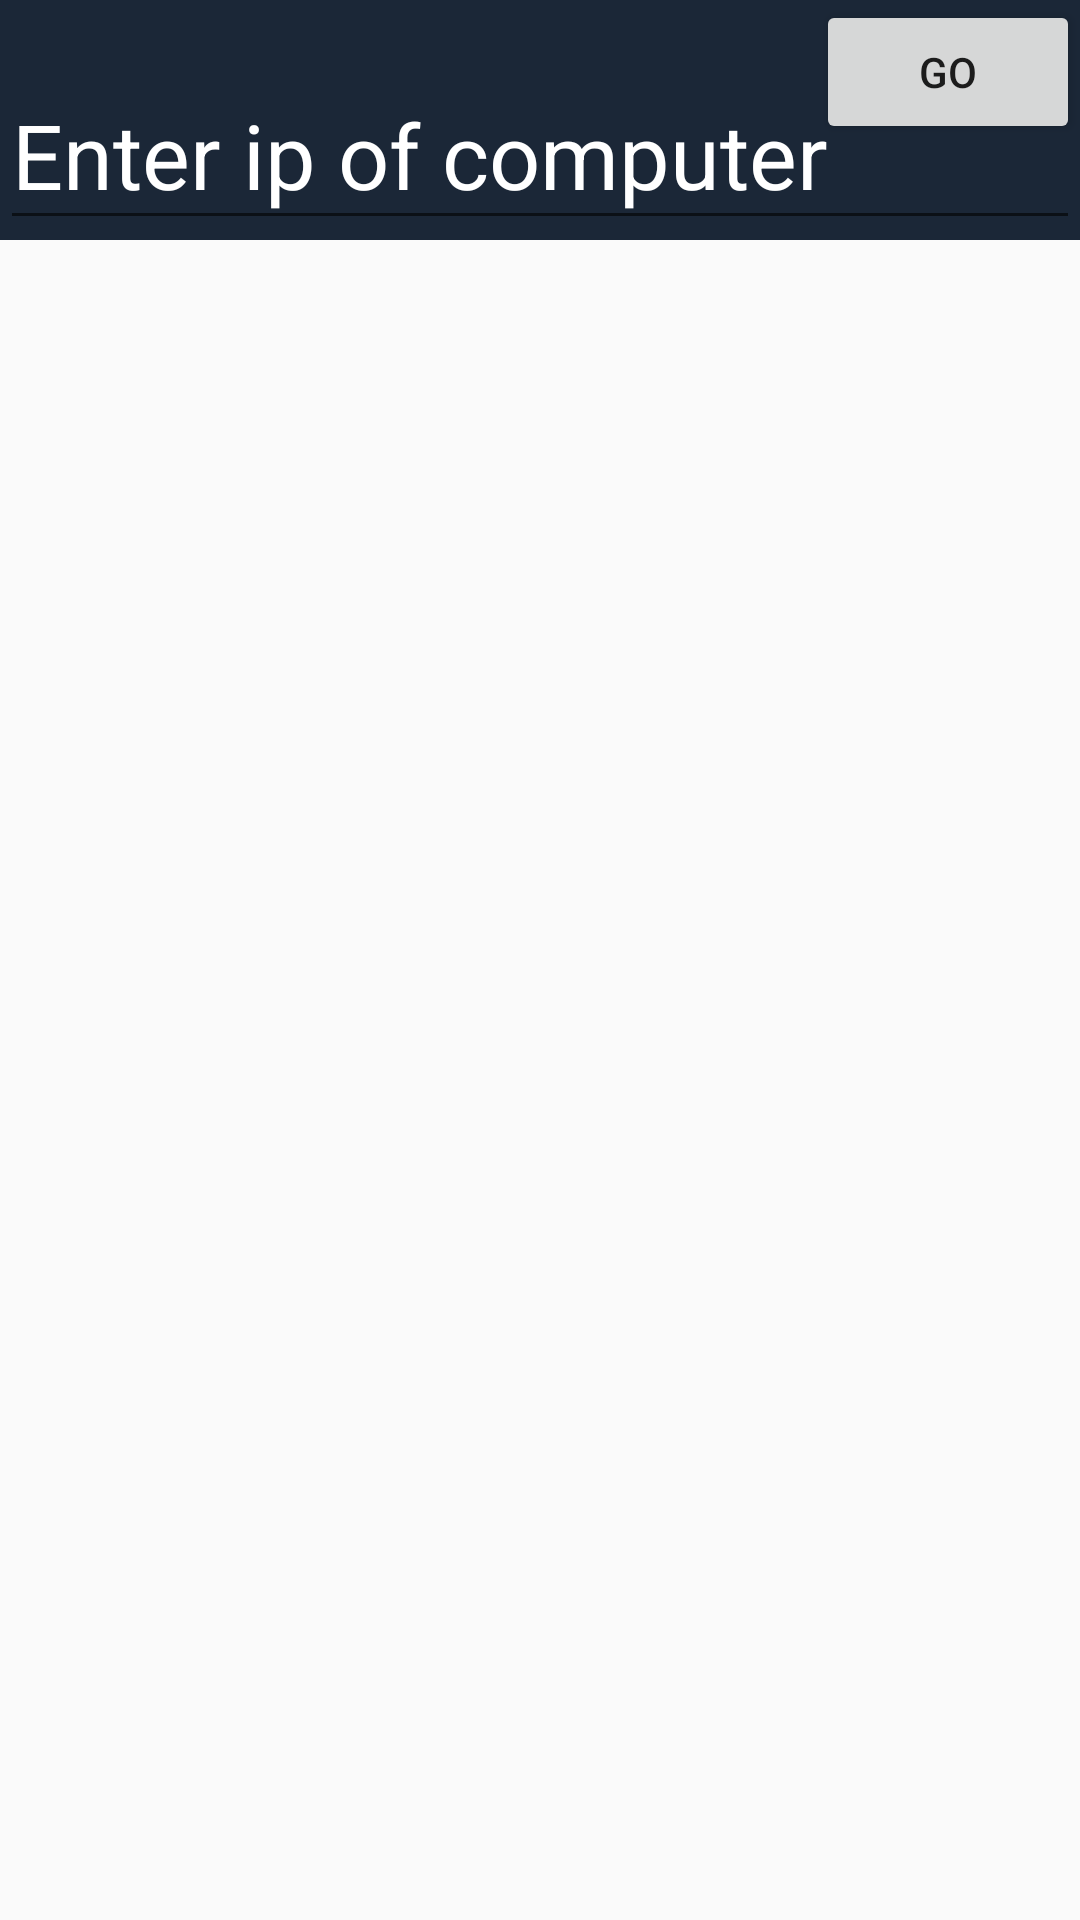

Layout XML and referenced resources for this Android screen:
<!-- AndroidManifest.xml: application theme AppTheme -->
<!-- res/layout/streamer_frag.xml -->
<?xml version="1.0" encoding="utf-8"?>
<android.support.design.widget.CoordinatorLayout xmlns:android="http://schemas.android.com/apk/res/android"
    android:layout_width="match_parent"
    android:layout_height="match_parent"
    xmlns:app="http://schemas.android.com/apk/res-auto"
    >

    <android.support.design.widget.AppBarLayout
        android:layout_width="match_parent"
        android:layout_height="wrap_content"
        android:fitsSystemWindows="true"

        >
        <android.support.design.widget.CollapsingToolbarLayout
            android:layout_width="match_parent"
            android:layout_height="match_parent"
            android:fitsSystemWindows="true"
            app:expandedTitleMarginStart="48dp"
            app:expandedTitleMarginEnd="64dp"
            app:layout_scrollFlags="scroll|exitUntilCollapsed"

            >
        <EditText
            android:layout_width="match_parent"
            android:layout_height="60dp"
            android:textSize="30dp"
            android:textColor="#FFF"
            android:layout_marginTop="20dp"
            android:hint="Enter ip of computer"
            android:textColorHint="#FFF"
            app:layout_collapseMode="parallax"
            android:id="@+id/streamIpAddress"


            />
        <Button
            android:layout_width="wrap_content"
            android:layout_height="wrap_content"
            android:layout_gravity="end"
            android:text="Go"
            app:layout_scrollFlags="exitUntilCollapsed"
            android:id="@+id/streamButton"

            />

        </android.support.design.widget.CollapsingToolbarLayout>


    </android.support.design.widget.AppBarLayout>




    <android.support.v7.widget.RecyclerView
        android:layout_height="match_parent"
        android:layout_width="match_parent"
        android:id="@+id/streamListRecycler"
        android:layout_gravity="center"
        app:layout_behavior="@string/appbar_scrolling_view_behavior"




        />



</android.support.design.widget.CoordinatorLayout>
<!-- resources referenced by this layout -->
<resources>
  <style name="AppTheme" parent="@style/Theme.AppCompat.DayNight.NoActionBar">
          <item name="colorPrimary">@color/darkTwitter</item>
          <item name="colorPrimaryDark">@color/darkTwitterSecondary</item>
          <item name="colorAccent">@color/barRed</item>
          <item name="android:toolbarStyle">@color/black</item>
      </style>
  <color name="darkTwitter">#1b2737</color>
  <color name="darkTwitterSecondary">#151E29</color>
  <color name="barRed">#960000</color>
  <color name="black">#2c2c2c</color>
</resources>
